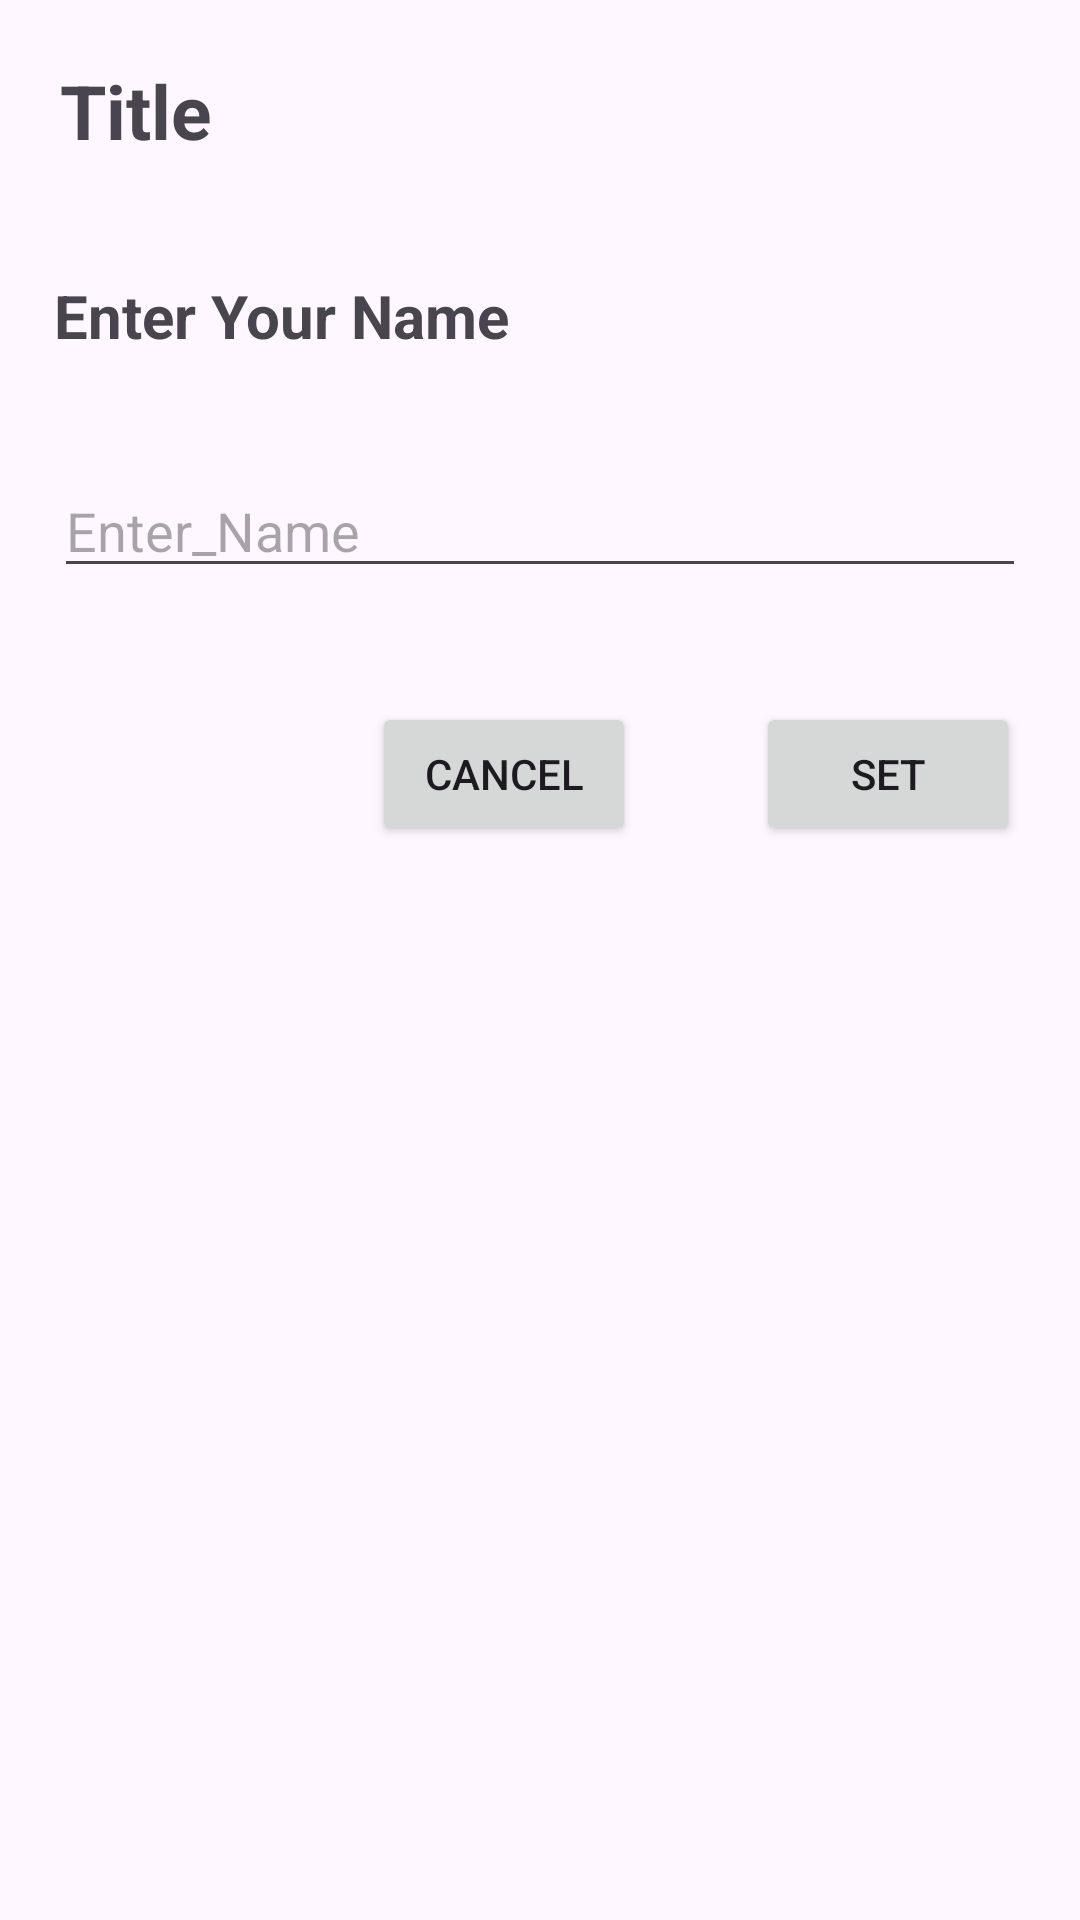

Produce the Android XML layout that renders to this screen, including the resource entries it uses.
<!-- AndroidManifest.xml: application theme Theme.AlertApplication -->
<!-- res/layout/custom_dialog.xml -->
<?xml version="1.0" encoding="utf-8"?>
<LinearLayout xmlns:android="http://schemas.android.com/apk/res/android"
    android:orientation="vertical"
    android:layout_width="match_parent"
    android:layout_height="match_parent">
    <TextView
        android:id="@+id/title"
        android:layout_width="match_parent"
        android:layout_height="wrap_content"
        android:layout_margin="20dp"
        android:textSize="25dp"
        android:textStyle="bold"
        android:text="@string/Title"/>
    <TextView
        android:id="@+id/entyoname"
        android:layout_width="match_parent"
        android:layout_height="wrap_content"
        android:textSize="20sp"
        android:layout_margin="18dp"
        android:textStyle="bold"
        android:text="@string/Enter_Your_Name"/>
    <EditText
        android:id="@+id/entername"
        android:layout_width="match_parent"
        android:layout_height="wrap_content"
        android:layout_margin="18dp"
        android:hint="@string/Enter_Name"/>

    <LinearLayout
        android:layout_width="match_parent"
        android:layout_height="match_parent"
        android:orientation="horizontal"
        android:gravity="right">

    <Button
        android:id="@+id/cancel"
        android:layout_width="wrap_content"
        android:layout_height="wrap_content"
        android:layout_margin="20sp"
        android:text="@string/Cancel"/>

    <Button
        android:id="@+id/set"
        android:layout_width="wrap_content"
        android:layout_height="wrap_content"
        android:layout_margin="20sp"
        android:text="@string/Set"/>


    </LinearLayout>



</LinearLayout>
<!-- resources referenced by this layout -->
<resources>
  <string name="Cancel">Cancel</string>
  <string name="Enter_Name">Enter_Name</string>
  <string name="Enter_Your_Name">Enter Your Name</string>
  <string name="Set">Set</string>
  <string name="Title">Title</string>
  <style name="Theme.AlertApplication" parent="Base.Theme.AlertApplication" />
  <style name="Base.Theme.AlertApplication" parent="Theme.Material3.DayNight.NoActionBar">
          
          
      </style>
</resources>
